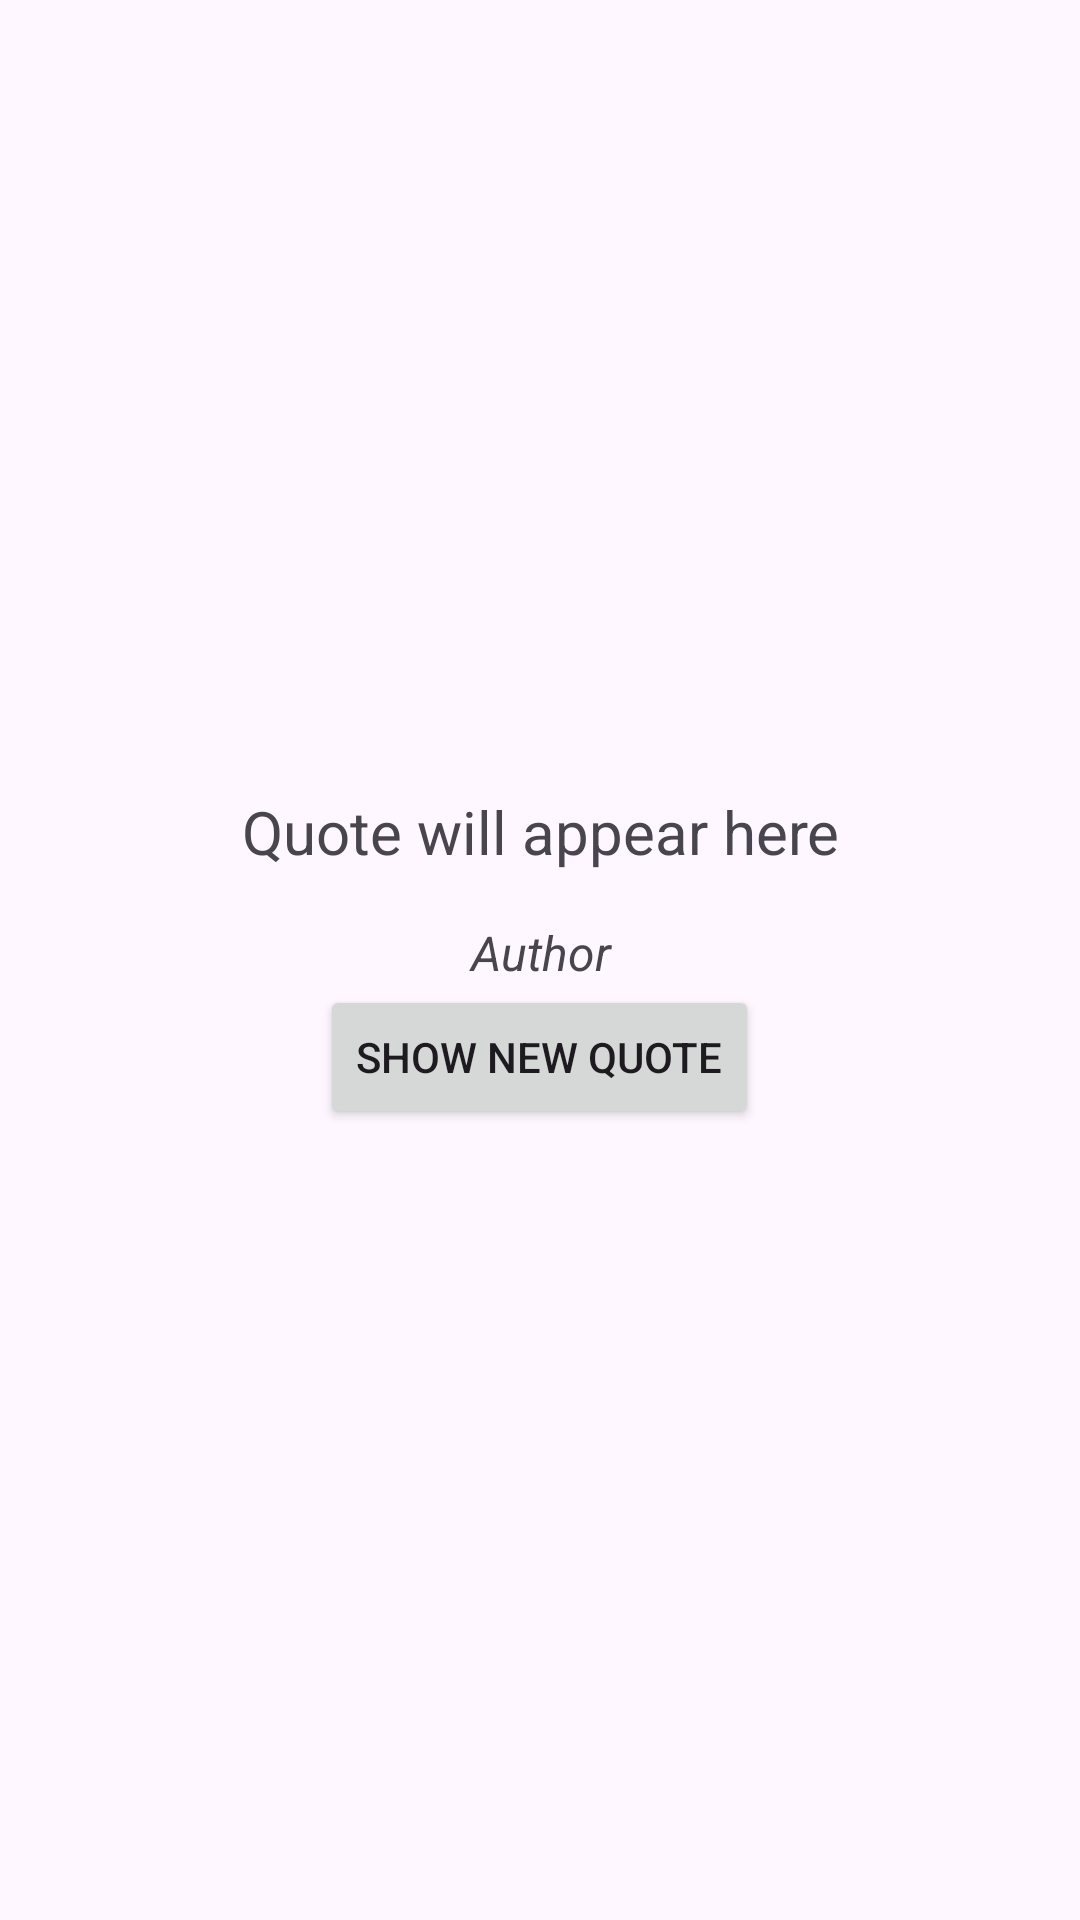

The Android layout XML behind this screen, and the referenced resources:
<!-- AndroidManifest.xml: application theme Theme.ExamMock -->
<!-- res/layout/fragment_quote.xml -->
<?xml version="1.0" encoding="utf-8"?>
<LinearLayout xmlns:android="http://schemas.android.com/apk/res/android"
    android:orientation="vertical"
    android:gravity="center"
    android:padding="24dp"
    android:layout_width="match_parent"
    android:layout_height="match_parent">

    <TextView
        android:id="@+id/quoteText"
        android:text="Quote will appear here"
        android:textSize="20sp"
        android:textAlignment="center"
        android:layout_marginBottom="16dp"
        android:layout_width="match_parent"
        android:layout_height="wrap_content" />

    <TextView
        android:id="@+id/authorText"
        android:text="Author"
        android:textSize="16sp"
        android:textStyle="italic"
        android:textAlignment="center"
        android:layout_width="match_parent"
        android:layout_height="wrap_content" />

    <Button
        android:id="@+id/refreshQuoteButton"
        android:text="Show New Quote"
        android:layout_width="wrap_content"
        android:layout_height="wrap_content" />

</LinearLayout>
<!-- resources referenced by this layout -->
<resources>
  <style name="Theme.ExamMock" parent="Base.Theme.ExamMock" />
  <style name="Base.Theme.ExamMock" parent="Theme.Material3.DayNight.NoActionBar">
          
          
      </style>
</resources>
